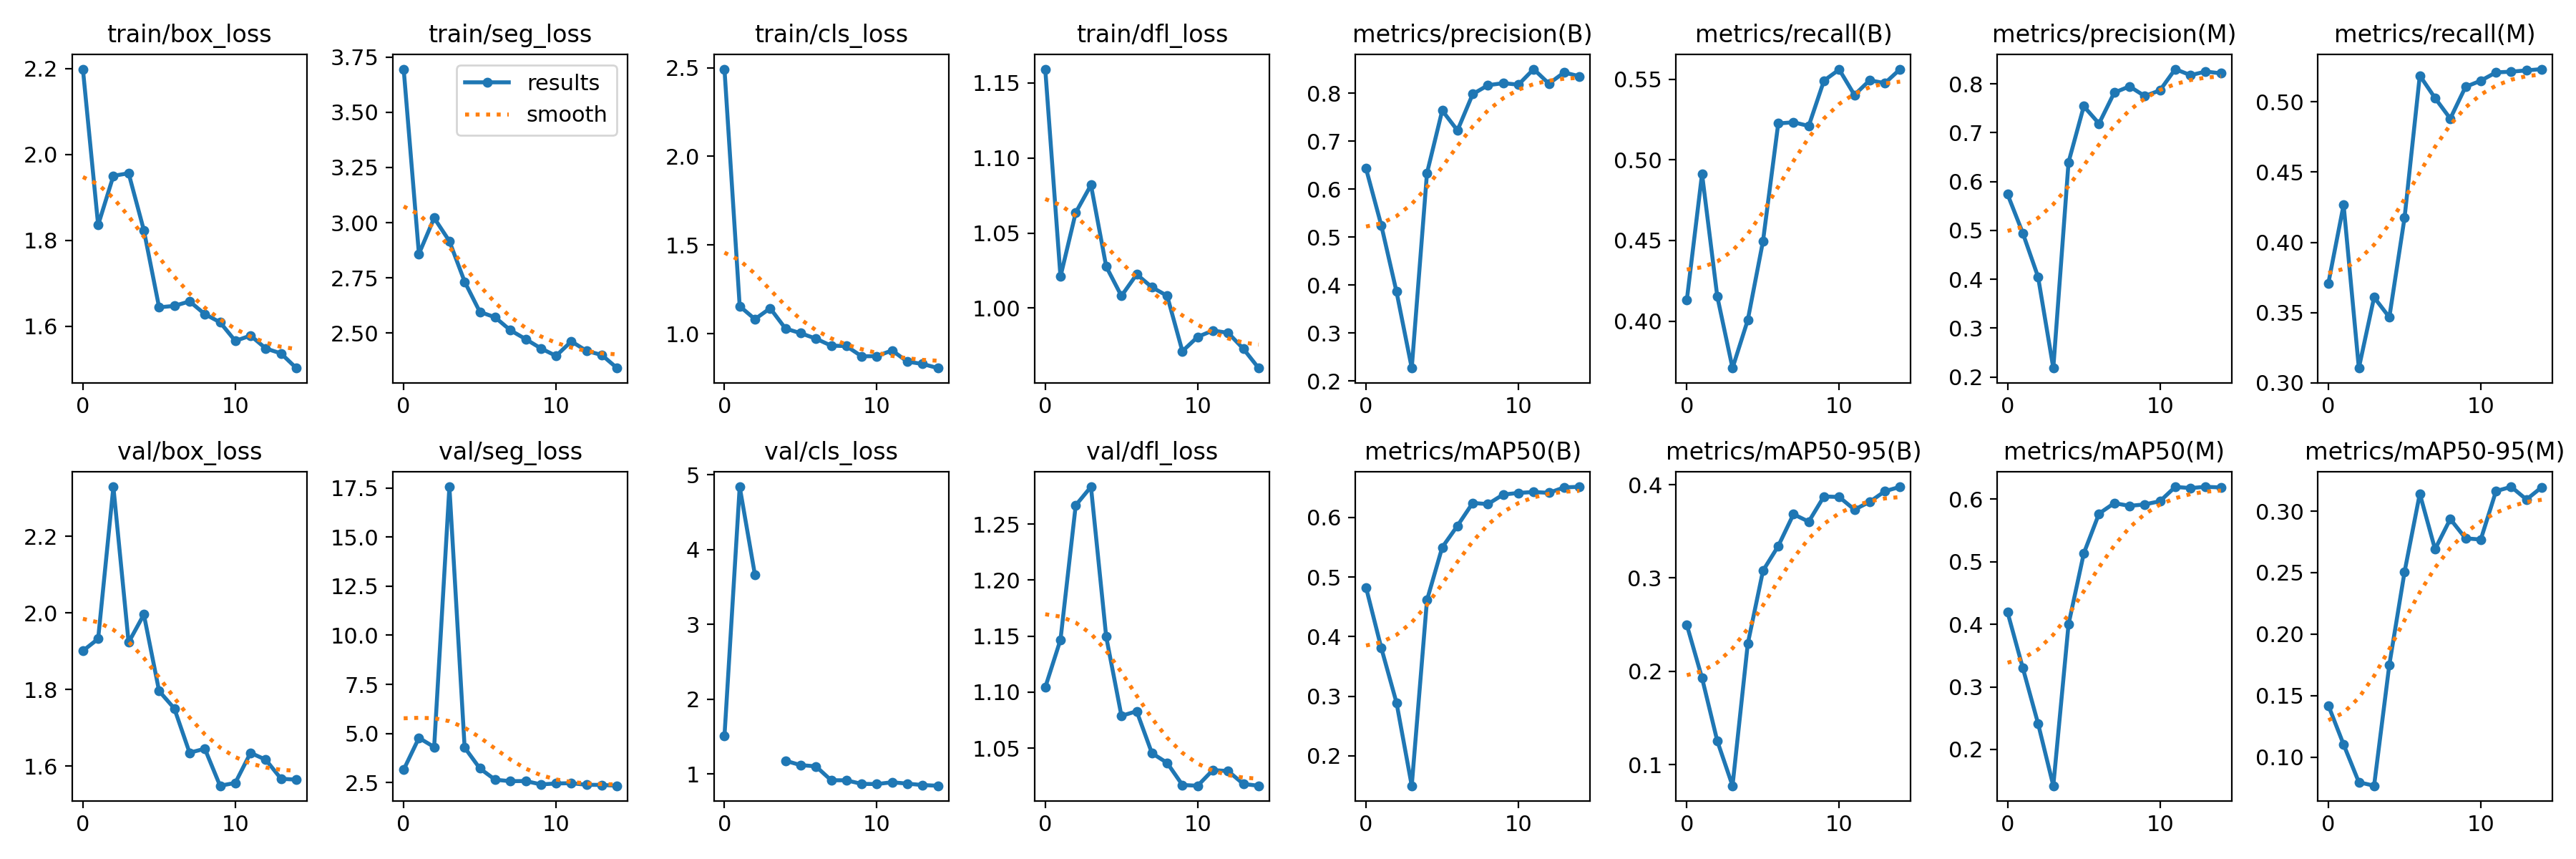

The table this chart was drawn from, first rows:
epoch, train/box_loss, train/seg_loss, train/cls_loss, train/dfl_loss, metrics/precision(B), metrics/recall(B), metrics/mAP50(B), metrics/mAP50-95(B), metrics/precision(M), metrics/recall(M), metrics/mAP50(M), metrics/mAP50-95(M), val/box_loss, val/seg_loss, val/cls_loss, val/dfl_loss, lr/pg0, lr/pg1, lr/pg2
0, 2.199, 3.695, 2.492, 1.159, 0.6429, 0.413, 0.4826, 0.2498, 0.5738, 0.3709, 0.4192, 0.1421, 1.901, 3.164, 1.507, 1.104, 0.0006, 0.0006, 0.0006
1, 1.836, 2.859, 1.155, 1.021, 0.5248, 0.4913, 0.3812, 0.1929, 0.4943, 0.4267, 0.3302, 0.1103, 1.933, 4.783, 4.841, 1.147, 0.00114, 0.00114, 0.00114
2, 1.95, 3.021, 1.082, 1.064, 0.3864, 0.4153, 0.2892, 0.1253, 0.4049, 0.3104, 0.2414, 0.07972, 2.33, 4.316, 3.663, 1.267, 0.001597, 0.001597, 0.001597
3, 1.956, 2.917, 1.143, 1.082, 0.2273, 0.3709, 0.1497, 0.07734, 0.2183, 0.3608, 0.1419, 0.07684, 1.923, 17.55, inf, 1.283, 0.001604, 0.001604, 0.001604
4, 1.824, 2.733, 1.029, 1.028, 0.6333, 0.4006, 0.4614, 0.2294, 0.6395, 0.3466, 0.4, 0.1751, 1.996, 4.29, 1.178, 1.149, 0.001604, 0.001604, 0.001604
5, 1.644, 2.596, 1.002, 1.008, 0.7637, 0.4496, 0.55, 0.3078, 0.754, 0.4176, 0.5134, 0.2507, 1.796, 3.228, 1.119, 1.079, 0.001472, 0.001472, 0.001472
6, 1.648, 2.572, 0.9719, 1.022, 0.7222, 0.5226, 0.5862, 0.3342, 0.7186, 0.5188, 0.577, 0.3141, 1.751, 2.653, 1.103, 1.083, 0.00134, 0.00134, 0.00134
7, 1.658, 2.513, 0.9324, 1.014, 0.7978, 0.5233, 0.6244, 0.3684, 0.7819, 0.5028, 0.5938, 0.269, 1.635, 2.58, 0.9172, 1.046, 0.001208, 0.001208, 0.001208
8, 1.629, 2.473, 0.9301, 1.008, 0.8164, 0.5211, 0.6226, 0.3604, 0.7947, 0.4881, 0.5895, 0.2936, 1.646, 2.587, 0.9164, 1.037, 0.001076, 0.001076, 0.001076
9, 1.61, 2.431, 0.8723, 0.9713, 0.8207, 0.5492, 0.6386, 0.3874, 0.7749, 0.5107, 0.5918, 0.2779, 1.549, 2.416, 0.8687, 1.017, 0.000944, 0.000944, 0.000944
10, 1.566, 2.397, 0.8732, 0.9808, 0.8176, 0.5561, 0.6413, 0.3868, 0.7866, 0.5151, 0.5969, 0.2769, 1.556, 2.463, 0.8663, 1.016, 0.000812, 0.000812, 0.000812
11, 1.579, 2.463, 0.9055, 0.985, 0.8499, 0.5403, 0.6429, 0.3733, 0.83, 0.521, 0.6198, 0.3162, 1.635, 2.477, 0.8903, 1.03, 0.00068, 0.00068, 0.00068
12, 1.549, 2.42, 0.8422, 0.9835, 0.8197, 0.5494, 0.6415, 0.3816, 0.8177, 0.5215, 0.6179, 0.3197, 1.617, 2.395, 0.8718, 1.03, 0.000548, 0.000548, 0.000548
13, 1.537, 2.401, 0.8292, 0.9729, 0.843, 0.5476, 0.6506, 0.393, 0.825, 0.5224, 0.6199, 0.3094, 1.567, 2.389, 0.853, 1.018, 0.000416, 0.000416, 0.000416
14, 1.503, 2.342, 0.806, 0.9601, 0.835, 0.5563, 0.6516, 0.3977, 0.8214, 0.5233, 0.6188, 0.3194, 1.565, 2.347, 0.8436, 1.016, 0.000284, 0.000284, 0.000284
